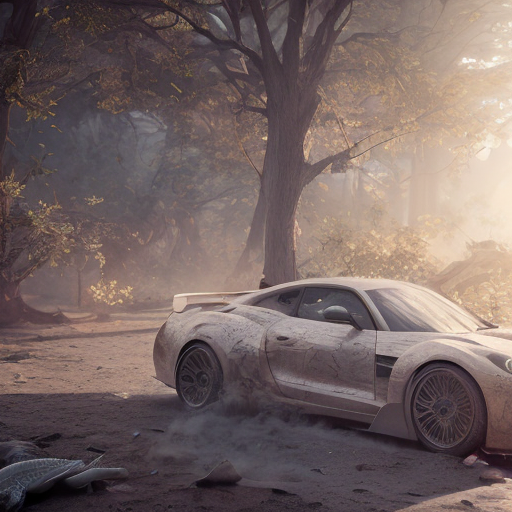
Generation parameters embedded in this image by AUTOMATIC1111 Stable Diffusion web UI or a fork of it (Forge, ...) (PNG 'parameters' text chunk):
realistic, detailed, 3D, no blur, sharp focus, photorealistic, insanely detailed and intricate, cinematic lighting, Octane render, epic scene, 8K, mdjrny-v4 style
Steps: 20, Sampler: DPM++ 2M Karras, CFG scale: 7, Seed: 3354573878, Size: 512x512, Model hash: 5d5ad06cc2, Model: model